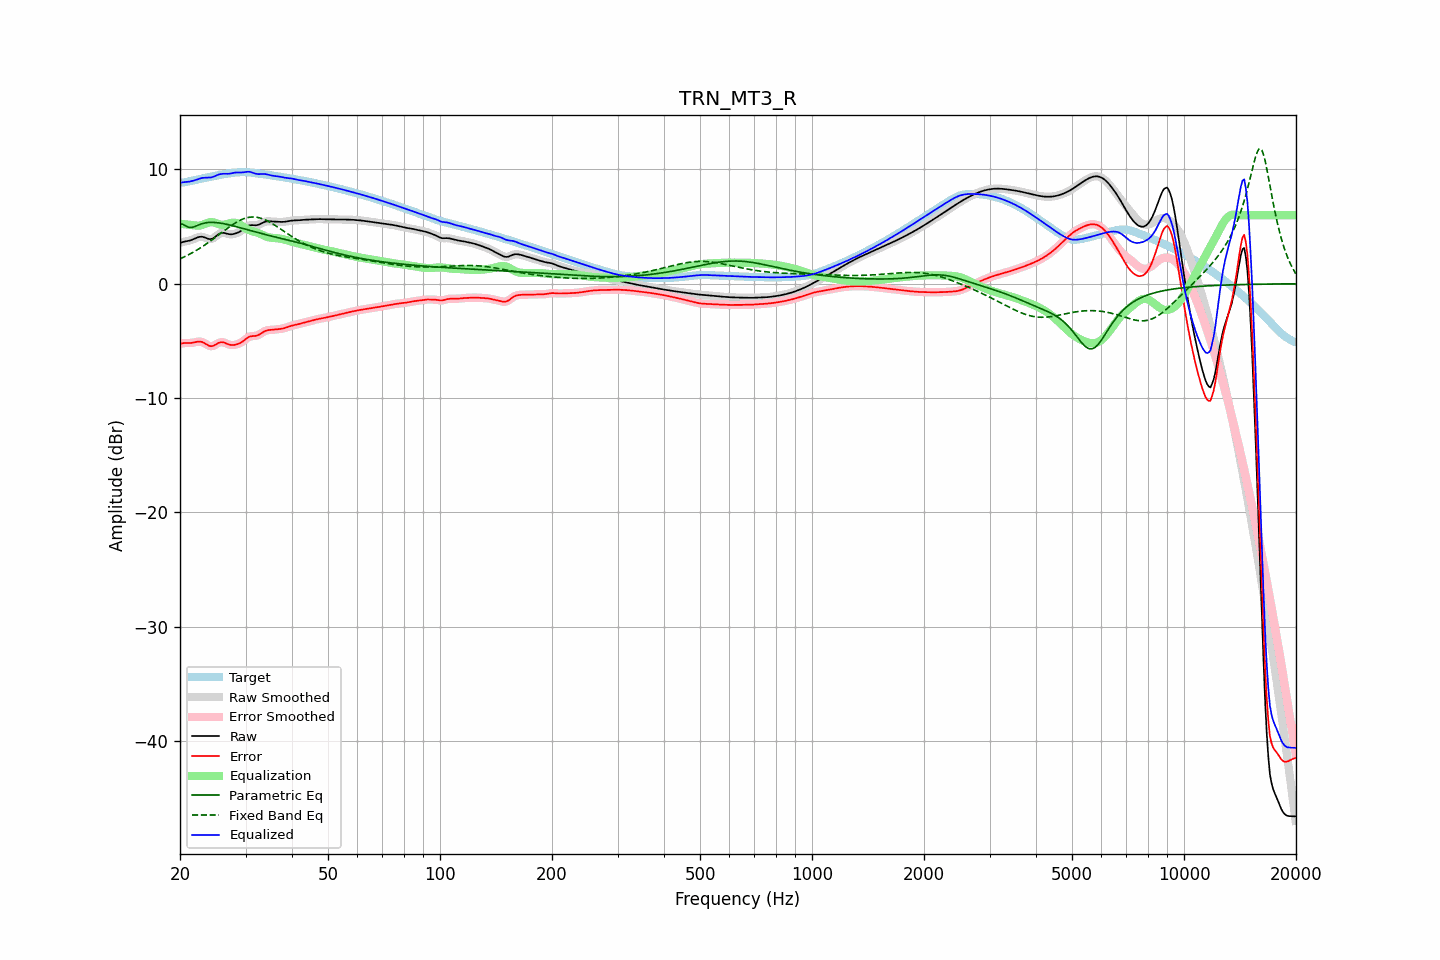

The data file committed next to this chart (first rows):
frequency, raw, error, smoothed, error_smoothed, equalization, parametric_eq, fixed_band_eq, equalized_raw, equalized_smoothed, target
20.00, 3.57, -5.27, 3.57, -5.26, 5.25, 5.28, 2.18, 8.82, 8.82, 8.84
20.20, 3.62, -5.22, 3.62, -5.23, 5.23, 5.23, 2.24, 8.85, 8.85, 8.84
20.40, 3.66, -5.19, 3.66, -5.20, 5.22, 5.19, 2.31, 8.88, 8.88, 8.86
20.61, 3.70, -5.18, 3.69, -5.18, 5.20, 5.11, 2.38, 8.90, 8.90, 8.88
20.81, 3.72, -5.19, 3.72, -5.18, 5.19, 5.02, 2.45, 8.91, 8.91, 8.91
21.02, 3.75, -5.19, 3.75, -5.19, 5.17, 4.97, 2.52, 8.92, 8.92, 8.94
21.23, 3.78, -5.19, 3.78, -5.19, 5.16, 4.92, 2.59, 8.94, 8.94, 8.97
21.44, 3.82, -5.18, 3.82, -5.17, 5.15, 4.93, 2.67, 8.97, 8.97, 9.00
21.66, 3.88, -5.15, 3.88, -5.15, 5.13, 4.94, 2.74, 9.00, 9.00, 9.03
21.87, 3.94, -5.12, 3.94, -5.12, 5.11, 5.00, 2.83, 9.04, 9.04, 9.06
22.09, 4.00, -5.09, 4.00, -5.09, 5.09, 5.05, 2.91, 9.09, 9.09, 9.09
22.31, 4.06, -5.06, 4.05, -5.07, 5.08, 5.11, 2.99, 9.14, 9.14, 9.12
22.54, 4.10, -5.05, 4.10, -5.05, 5.09, 5.17, 3.08, 9.18, 9.18, 9.15
22.76, 4.12, -5.07, 4.11, -5.07, 5.11, 5.22, 3.17, 9.23, 9.23, 9.18
22.99, 4.11, -5.11, 4.10, -5.11, 5.15, 5.27, 3.26, 9.26, 9.26, 9.21
23.22, 4.06, -5.18, 4.06, -5.18, 5.21, 5.30, 3.35, 9.28, 9.27, 9.24
23.45, 4.01, -5.26, 4.01, -5.26, 5.27, 5.33, 3.45, 9.28, 9.28, 9.27
23.69, 3.96, -5.35, 3.95, -5.35, 5.33, 5.35, 3.54, 9.29, 9.28, 9.30
23.92, 3.91, -5.42, 3.92, -5.42, 5.37, 5.37, 3.64, 9.28, 9.29, 9.33
24.16, 3.90, -5.46, 3.91, -5.46, 5.39, 5.37, 3.74, 9.30, 9.30, 9.36
24.40, 3.94, -5.46, 3.94, -5.45, 5.39, 5.37, 3.85, 9.33, 9.33, 9.39
24.65, 4.01, -5.41, 4.01, -5.41, 5.37, 5.37, 3.95, 9.37, 9.38, 9.42
24.89, 4.11, -5.34, 4.11, -5.34, 5.32, 5.36, 4.05, 9.43, 9.43, 9.45
25.14, 4.22, -5.25, 4.22, -5.25, 5.27, 5.34, 4.16, 9.49, 9.49, 9.48
25.39, 4.33, -5.17, 4.33, -5.18, 5.22, 5.33, 4.27, 9.55, 9.55, 9.50
25.65, 4.40, -5.13, 4.40, -5.13, 5.18, 5.31, 4.37, 9.59, 9.59, 9.53
25.91, 4.45, -5.11, 4.44, -5.11, 5.17, 5.29, 4.48, 9.61, 9.61, 9.55
26.16, 4.45, -5.12, 4.45, -5.13, 5.17, 5.26, 4.59, 9.62, 9.62, 9.58
26.43, 4.43, -5.17, 4.43, -5.17, 5.19, 5.23, 4.69, 9.62, 9.62, 9.60
26.69, 4.39, -5.23, 4.39, -5.23, 5.23, 5.20, 4.80, 9.62, 9.62, 9.63
26.96, 4.35, -5.29, 4.35, -5.29, 5.27, 5.17, 4.90, 9.62, 9.62, 9.65
27.23, 4.33, -5.34, 4.33, -5.33, 5.30, 5.14, 5.00, 9.63, 9.64, 9.67
27.50, 4.33, -5.36, 4.33, -5.36, 5.33, 5.10, 5.10, 9.66, 9.66, 9.69
27.77, 4.35, -5.36, 4.34, -5.36, 5.35, 5.06, 5.20, 9.69, 9.69, 9.70
28.05, 4.38, -5.34, 4.38, -5.34, 5.34, 5.03, 5.29, 9.72, 9.72, 9.72
28.33, 4.42, -5.31, 4.42, -5.31, 5.31, 4.99, 5.37, 9.73, 9.73, 9.73
28.62, 4.48, -5.27, 4.48, -5.27, 5.26, 4.95, 5.45, 9.74, 9.74, 9.75
28.90, 4.54, -5.21, 4.54, -5.21, 5.20, 4.91, 5.53, 9.74, 9.74, 9.76
29.19, 4.63, -5.14, 4.63, -5.14, 5.11, 4.87, 5.60, 9.74, 9.74, 9.76
29.48, 4.72, -5.05, 4.72, -5.04, 5.02, 4.83, 5.65, 9.74, 9.74, 9.77
29.78, 4.83, -4.94, 4.83, -4.94, 4.93, 4.80, 5.71, 9.76, 9.76, 9.77
30.08, 4.94, -4.82, 4.94, -4.82, 4.84, 4.76, 5.75, 9.78, 9.78, 9.76
30.38, 5.03, -4.72, 5.03, -4.72, 4.76, 4.72, 5.79, 9.80, 9.79, 9.75
30.68, 5.10, -4.64, 5.10, -4.65, 4.70, 4.68, 5.81, 9.80, 9.79, 9.74
30.99, 5.13, -4.60, 5.13, -4.60, 4.64, 4.64, 5.83, 9.77, 9.77, 9.73
31.30, 5.13, -4.58, 5.13, -4.58, 4.60, 4.60, 5.84, 9.73, 9.73, 9.71
31.61, 5.12, -4.57, 5.12, -4.57, 4.56, 4.56, 5.84, 9.68, 9.68, 9.69
31.93, 5.11, -4.56, 5.12, -4.55, 4.52, 4.53, 5.83, 9.63, 9.64, 9.67
32.24, 5.13, -4.52, 5.14, -4.52, 4.47, 4.49, 5.81, 9.61, 9.61, 9.66
32.57, 5.17, -4.47, 5.17, -4.46, 4.42, 4.45, 5.78, 9.59, 9.59, 9.64
32.89, 5.24, -4.38, 5.24, -4.38, 4.36, 4.42, 5.75, 9.60, 9.60, 9.62
33.22, 5.31, -4.29, 5.31, -4.29, 4.29, 4.38, 5.70, 9.60, 9.60, 9.60
33.55, 5.38, -4.20, 5.38, -4.20, 4.23, 4.34, 5.65, 9.61, 9.60, 9.58
33.89, 5.43, -4.13, 5.43, -4.13, 4.17, 4.31, 5.59, 9.60, 9.59, 9.56
34.23, 5.46, -4.08, 5.46, -4.08, 4.11, 4.27, 5.52, 9.57, 9.57, 9.54
34.57, 5.47, -4.05, 5.46, -4.05, 4.07, 4.24, 5.45, 9.54, 9.54, 9.52
34.92, 5.46, -4.04, 5.46, -4.04, 4.04, 4.21, 5.37, 9.50, 9.50, 9.50
35.27, 5.45, -4.03, 5.45, -4.03, 4.02, 4.17, 5.29, 9.47, 9.47, 9.48
35.62, 5.43, -4.02, 5.43, -4.02, 4.01, 4.14, 5.21, 9.44, 9.44, 9.46
35.97, 5.42, -4.01, 5.42, -4.01, 4.00, 4.10, 5.12, 9.42, 9.43, 9.43
... 635 more rows
